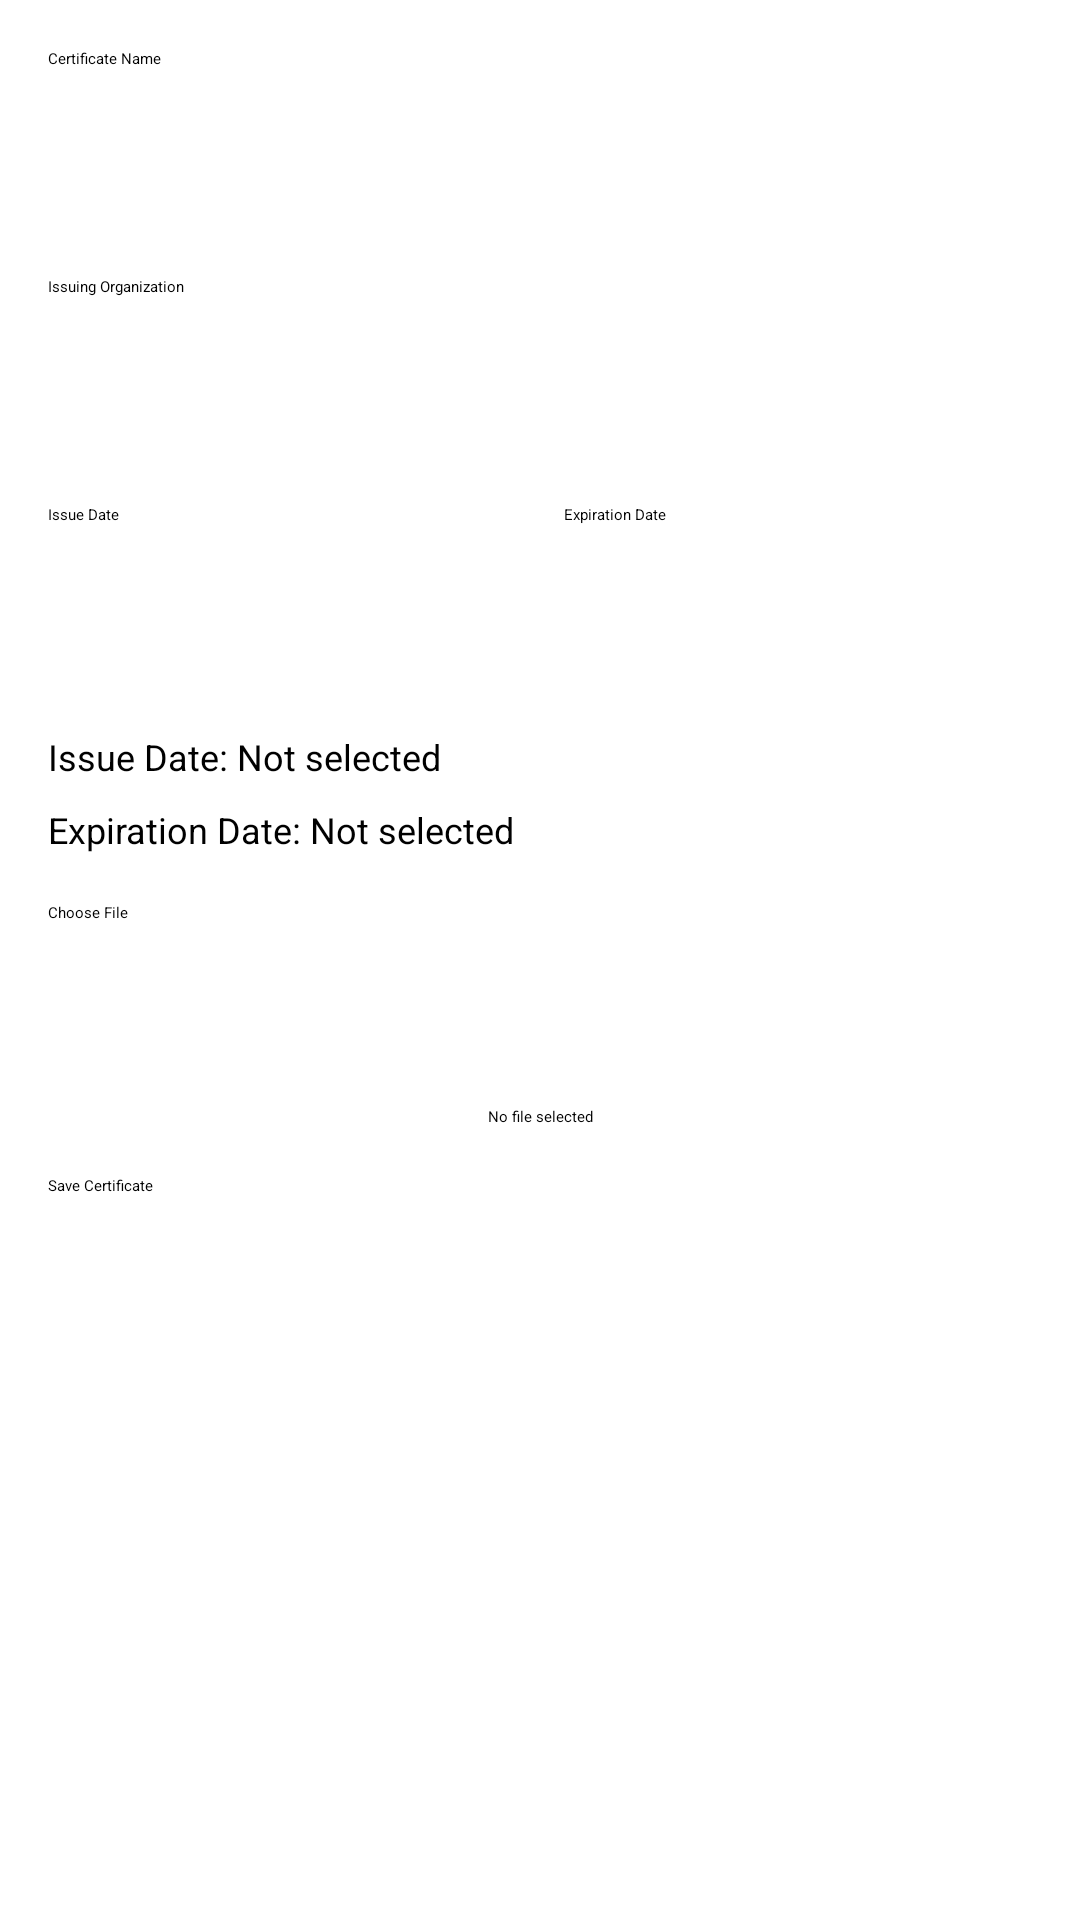

Reconstruct the res/layout file that produces this screen, plus the resources it refers to.
<!-- AndroidManifest.xml: application theme Theme.MyApplication -->
<!-- res/layout/activity_upload_certificate.xml -->
<?xml version="1.0" encoding="utf-8"?>
<ScrollView xmlns:android="http://schemas.android.com/apk/res/android"
    android:layout_width="match_parent"
    android:layout_height="match_parent"
    android:padding="16dp">

    <LinearLayout
        android:layout_width="match_parent"
        android:layout_height="wrap_content"
        android:orientation="vertical">

        
        <EditText
            android:id="@+id/etCertificateName"
            android:layout_width="match_parent"
            android:layout_height="60dp"
            android:hint="@string/certificate_name"
            android:inputType="textCapWords"
            android:importantForAutofill="yes"
            android:layout_marginBottom="16dp" />

        
        <EditText
            android:id="@+id/etIssuingOrganization"
            android:layout_width="match_parent"
            android:layout_height="60dp"
            android:hint="@string/issuing_organization"
            android:inputType="textCapWords"
            android:importantForAutofill="yes"
            android:layout_marginBottom="16dp" />

        
        <LinearLayout
            android:layout_width="match_parent"
            android:layout_height="wrap_content"
            android:orientation="horizontal"
            android:layout_marginBottom="16dp">

            <Button
                android:id="@+id/btnIssueDate"
                android:layout_width="0dp"
                android:layout_height="60dp"
                android:layout_weight="1"
                android:text="@string/issue_date"
                android:layout_marginEnd="8dp" />

            <Button
                android:id="@+id/btnExpirationDate"
                android:layout_width="0dp"
                android:layout_height="60dp"
                android:layout_weight="1"
                android:text="@string/expiration_date"
                android:layout_marginStart="8dp" />

        </LinearLayout>

        
        <TextView
            android:id="@+id/tvIssueDate"
            android:layout_width="match_parent"
            android:layout_height="wrap_content"
            android:text="@string/issue_date_not_selected"
            android:textSize="12sp"
            android:layout_marginBottom="8dp" />

        <TextView
            android:id="@+id/tvExpirationDate"
            android:layout_width="match_parent"
            android:layout_height="wrap_content"
            android:text="@string/expiration_date_not_selected"
            android:textSize="12sp"
            android:layout_marginBottom="16dp" />

        
        <Button
            android:id="@+id/btnUploadFile"
            android:layout_width="match_parent"
            android:layout_height="60dp"
            android:text="@string/choose_file"
            android:layout_marginBottom="8dp" />

        
        <TextView
            android:id="@+id/tvFileName"
            android:layout_width="match_parent"
            android:layout_height="wrap_content"
            android:text="@string/no_file_selected"
            android:textAlignment="center"
            android:layout_marginBottom="16dp" />

        
        <Button
            android:id="@+id/btnSaveCertificate"
            android:layout_width="match_parent"
            android:layout_height="60dp"
            android:text="@string/save_certificate" />

        
        <ProgressBar
            android:id="@+id/progressBar"
            android:layout_width="wrap_content"
            android:layout_height="wrap_content"
            android:layout_gravity="center_horizontal"
            android:visibility="gone"
            android:layout_marginTop="16dp" />

    </LinearLayout>

</ScrollView>
<!-- resources referenced by this layout -->
<resources>
  <string name="certificate_name">Certificate Name</string>
  <string name="choose_file">Choose File</string>
  <string name="expiration_date">Expiration Date</string>
  <string name="expiration_date_not_selected">Expiration Date: Not selected</string>
  <string name="issue_date">Issue Date</string>
  <string name="issue_date_not_selected">Issue Date: Not selected</string>
  <string name="issuing_organization">Issuing Organization</string>
  <string name="no_file_selected">No file selected</string>
  <string name="save_certificate">Save Certificate</string>
</resources>
